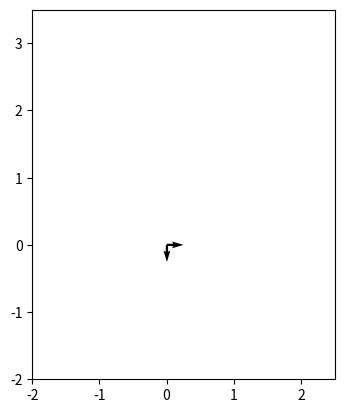

Generate this figure with matplotlib:
import matplotlib.pyplot as plt
plt.gca().set_aspect('equal')
import numpy as np


def forward(x, y, theta, v_l, v_r, t, l):
# straight line
    if (v_l == v_r):
        theta_n = theta
        x_n = x + v_l * t * np.cos(theta)
        y_n = y + v_l * t * np.sin(theta)
        # circular motion
    else:
        # Calculate the radius
        R = l/2.0 * ((v_l + v_r) / (v_r - v_l))
        # computing center of curvature
        ICC_x = x - R * np.sin(theta)
        ICC_y = y + R * np.cos(theta)
        # compute the angular velocity
        omega = (v_r - v_l) / l
        # computing angle change
        dtheta = omega * t
        # forward kinematics for differential drive
        x_n = np.cos(dtheta)*(x-ICC_x) - np.sin(dtheta)*(y-ICC_y) + ICC_x
        y_n = np.sin(dtheta)*(x-ICC_x) + np.cos(dtheta)*(y-ICC_y) + ICC_y
        theta_n = theta + dtheta
    return x_n, y_n, theta_n


# set the distance between the wheels and the initial robot position
l = .33

x, y, theta = 0, 0, 0
# plot the starting position
plt.quiver(x, y, np.cos(theta), np.sin(theta))
print("starting pose: x: %f, y: %f, theta: %f" % (x, y, theta))
# first motion
v_l = -360
v_r = 339.75
t = 0.02

x, y, theta = forward(x, y, theta, v_l, v_r, t, l)
plt.quiver(x, y, np.cos(theta), np.sin(theta))
print("after motion 1: x: %f, y: %f, theta: %f" % (x, y, theta))


plt.xlim([-2, 2.5])
plt.ylim([-2, 3.5])
plt.savefig("poses.png")
plt.show()
